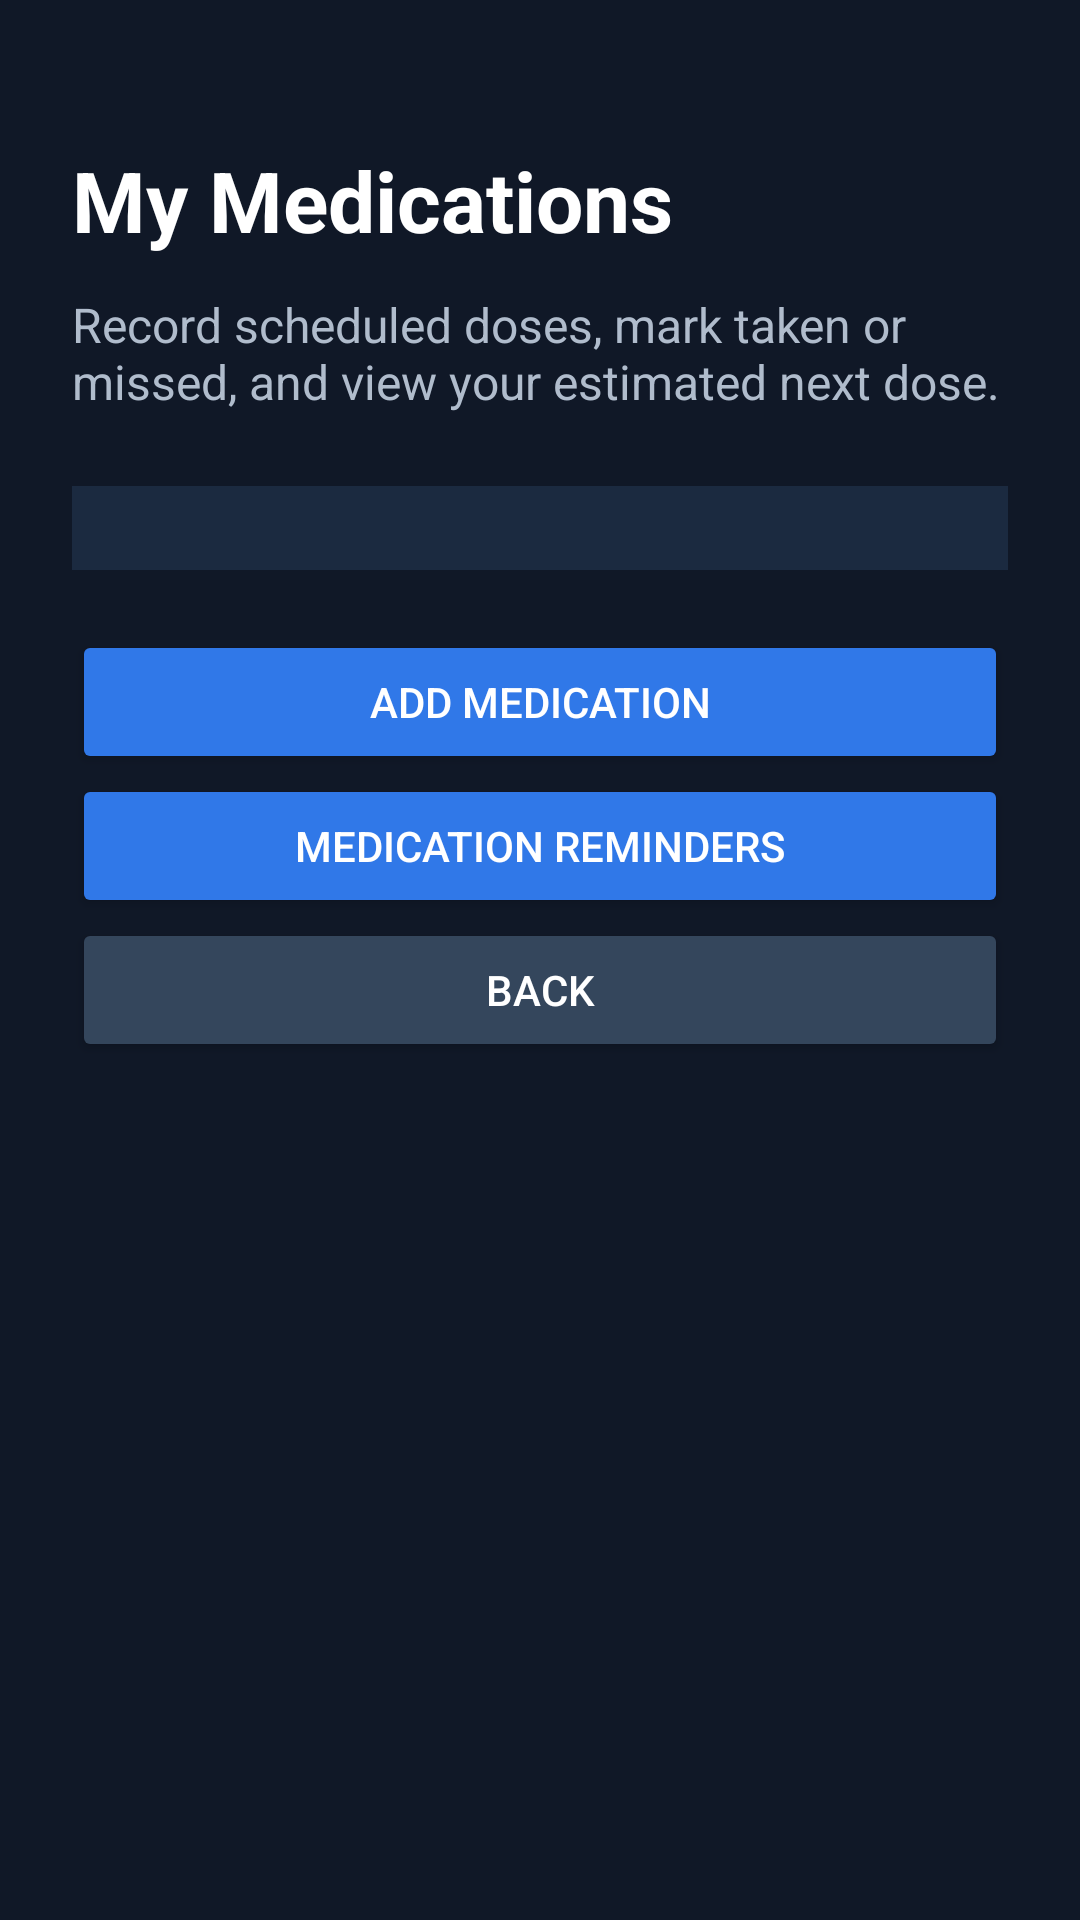

Layout XML and referenced resources for this Android screen:
<!-- AndroidManifest.xml: application theme Theme.VitalPath -->
<!-- res/layout/activity_medications.xml -->
<?xml version="1.0" encoding="utf-8"?>
<ScrollView xmlns:android="http://schemas.android.com/apk/res/android"
    android:layout_width="match_parent" android:layout_height="match_parent"
    android:background="#101827" android:fillViewport="true">
    <LinearLayout android:layout_width="match_parent" android:layout_height="wrap_content"
        android:orientation="vertical" android:padding="24dp">
        <TextView android:layout_width="match_parent" android:layout_height="wrap_content"
            android:text="My Medications" android:textSize="28sp" android:textStyle="bold"
            android:textColor="#FFFFFF" android:layout_marginTop="24dp" />
        <TextView android:layout_width="match_parent" android:layout_height="wrap_content"
            android:text="Record scheduled doses, mark taken or missed, and view your estimated next dose."
            android:textColor="#B0BCCC" android:textSize="16sp" android:layout_marginTop="12dp" />
        <LinearLayout android:id="@+id/medicationList" android:layout_width="match_parent"
            android:layout_height="wrap_content" android:orientation="vertical"
            android:padding="14dp" android:background="#1B2A40" android:layout_marginTop="24dp" />
        <Button android:id="@+id/btnAddMedication" android:layout_width="match_parent"
            android:layout_height="wrap_content" android:text="Add Medication"
            android:backgroundTint="#3078E8" android:textColor="#FFFFFF"
            android:layout_marginTop="20dp" />
        <Button android:id="@+id/btnMedicationReminders" android:layout_width="match_parent"
            android:layout_height="wrap_content" android:text="Medication Reminders"
            android:backgroundTint="#3078E8" android:textColor="#FFFFFF" />
        <Button android:id="@+id/btnBackMedications" android:layout_width="match_parent"
            android:layout_height="wrap_content" android:text="Back"
            android:backgroundTint="#34465C" android:textColor="#FFFFFF" />
    </LinearLayout>
</ScrollView>
<!-- resources referenced by this layout -->
<resources>
  <style name="Theme.VitalPath" parent="Base.Theme.VitalPath" />
  <style name="Base.Theme.VitalPath" parent="Theme.Material3.DayNight.NoActionBar">
          
          
      </style>
</resources>
